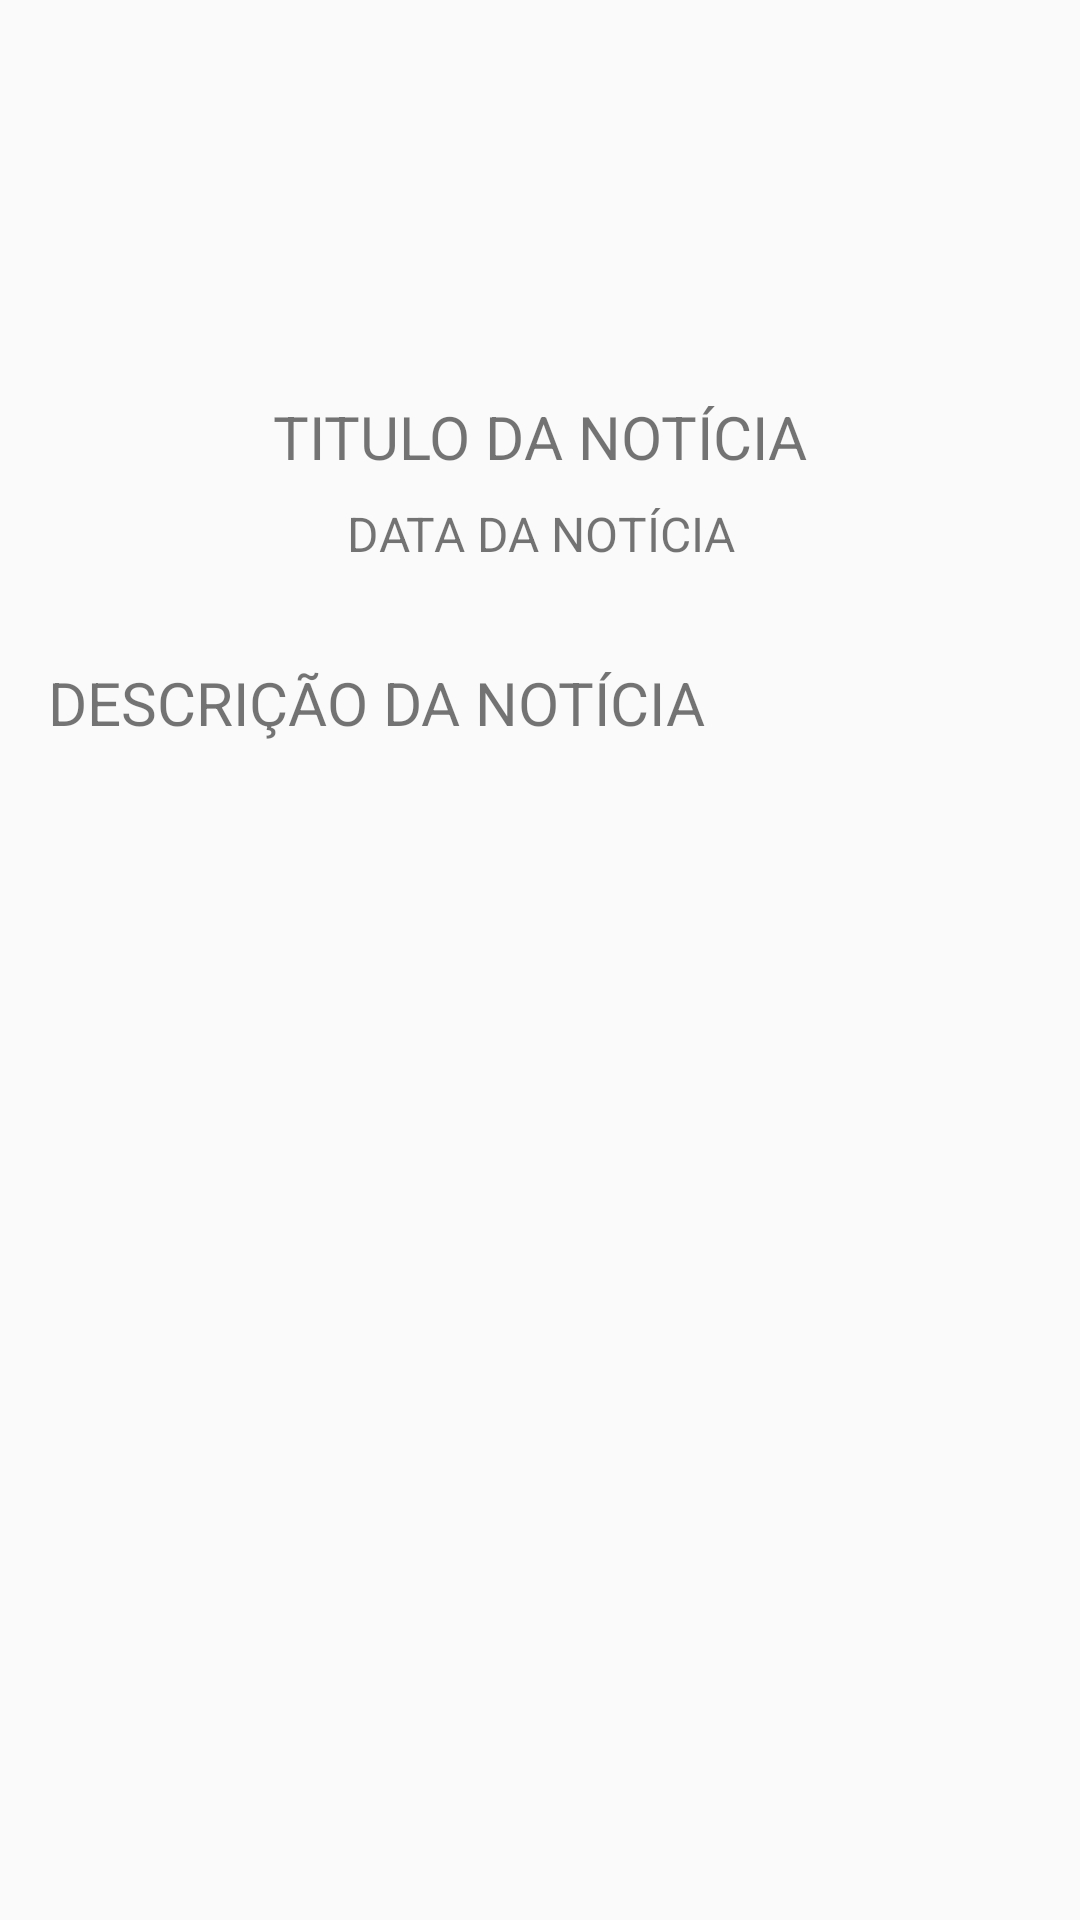

Write the Android layout XML for this screen, with the resource values it uses.
<!-- AndroidManifest.xml: application theme AppTheme -->
<!-- res/layout/activity_news_detail.xml -->
<?xml version="1.0" encoding="utf-8"?>
<android.support.constraint.ConstraintLayout
    xmlns:android="http://schemas.android.com/apk/res/android"
    xmlns:app="http://schemas.android.com/apk/res-auto"
    xmlns:tools="http://schemas.android.com/tools"
    android:layout_width="match_parent"
    android:layout_height="match_parent">

    <ImageView
        android:id="@+id/newsImageViewDetail"
        android:layout_width="match_parent"
        android:layout_height="100dp"
        android:layout_marginEnd="16dp"
        android:layout_marginLeft="16dp"
        android:layout_marginRight="16dp"
        android:layout_marginStart="16dp"
        android:layout_marginTop="16dp"
        app:layout_constraintEnd_toEndOf="parent"
        app:layout_constraintStart_toStartOf="parent"
        app:layout_constraintTop_toTopOf="parent" />

    <TextView
        android:id="@+id/newsTitleDetail"
        android:text="TITULO DA NOTÍCIA"
        android:gravity="center"
        android:textSize="20sp"
        android:layout_width="match_parent"
        android:layout_height="wrap_content"
        android:layout_marginEnd="16dp"
        android:layout_marginLeft="16dp"
        android:layout_marginRight="16dp"
        android:layout_marginStart="16dp"
        android:layout_marginTop="16dp"
        app:layout_constraintEnd_toEndOf="parent"
        app:layout_constraintStart_toStartOf="parent"
        app:layout_constraintTop_toBottomOf="@+id/newsImageViewDetail" />

    <TextView
        android:id="@+id/newsDateDetail"
        android:text="DATA DA NOTÍCIA"
        android:gravity="center"
        android:textSize="16sp"
        android:layout_width="match_parent"
        android:layout_height="wrap_content"
        android:layout_marginEnd="16dp"
        android:layout_marginLeft="16dp"
        android:layout_marginRight="16dp"
        android:layout_marginStart="16dp"
        android:layout_marginTop="8dp"
        app:layout_constraintEnd_toEndOf="parent"
        app:layout_constraintStart_toStartOf="parent"
        app:layout_constraintTop_toBottomOf="@+id/newsTitleDetail" />

    <TextView
        android:id="@+id/newsDescriptionDetail"
        android:layout_width="match_parent"
        android:layout_height="0dp"
        android:layout_marginBottom="8dp"
        android:layout_marginEnd="16dp"
        android:layout_marginLeft="16dp"
        android:layout_marginRight="16dp"
        android:layout_marginStart="16dp"
        android:layout_marginTop="32dp"
        android:text="DESCRIÇÃO DA NOTÍCIA"
        android:textSize="20sp"
        app:layout_constraintBottom_toBottomOf="parent"
        app:layout_constraintEnd_toEndOf="parent"
        app:layout_constraintStart_toStartOf="parent"
        app:layout_constraintTop_toBottomOf="@+id/newsDateDetail" />

</android.support.constraint.ConstraintLayout>
<!-- resources referenced by this layout -->
<resources>
  <style name="AppTheme" parent="Theme.AppCompat.Light.DarkActionBar">
          
          <item name="colorPrimary">@color/colorPrimary</item>
          <item name="colorPrimaryDark">@color/colorPrimaryDark</item>
          <item name="colorAccent">@color/colorAccent</item>
      </style>
  <color name="colorPrimary">#3F51B5</color>
  <color name="colorPrimaryDark">#303F9F</color>
  <color name="colorAccent">#FF4081</color>
</resources>
